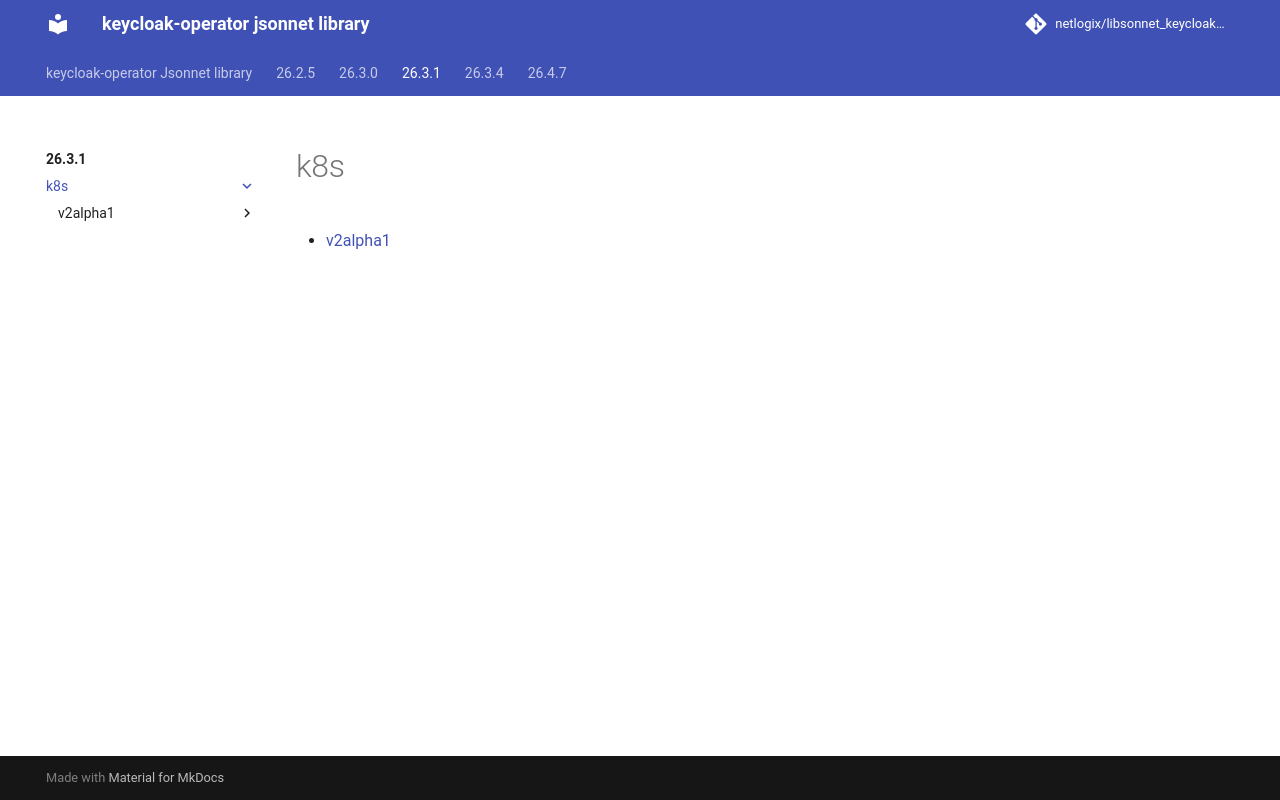

repository: netlogix/libsonnet_keycloak-operator · page: 26.3.1/k8s/index.html · generator: mkdocs

---
permalink: /26.3.1/k8s/
---

# k8s



* [v2alpha1](v2alpha1/index.md)
